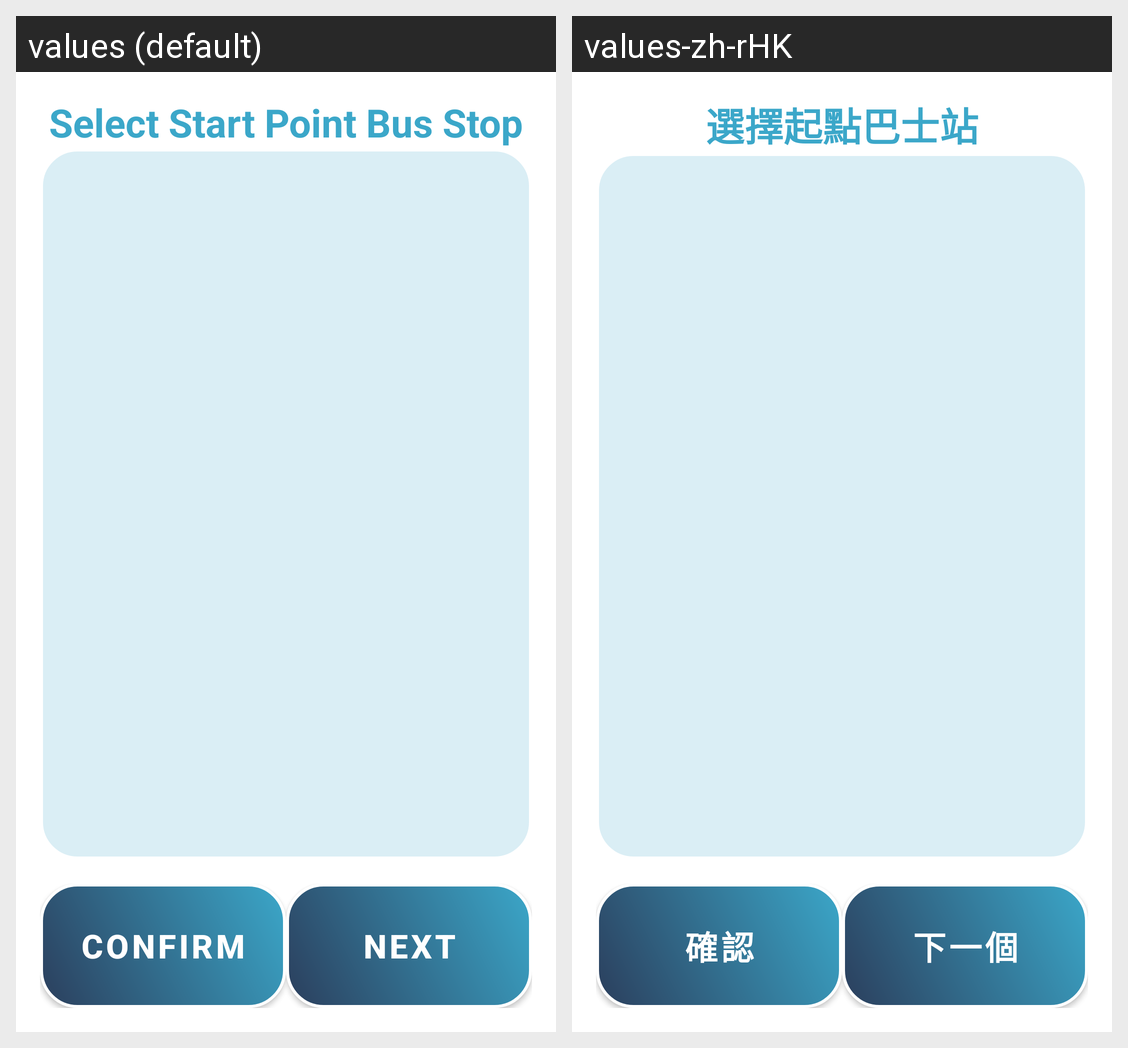

Here is an Android app screen in its default locale and in the app's own translations. Write out the translated-string differences for the strings that appear on this screen.
Android screen res/layout/activity_edit_start_point.xml rendered under 2 locales, left to right: values (default), values-zh-rHK. Device: Nexus 5 (rendered at 1080×1920; each locale shown at half size, 540×960, under a caption strip naming it); theme Theme.VISTA.
Strings drawn on this screen, with the default value and each locale's value (text and hints the layout hard-codes, and strings that could not be matched under every locale, appear in the picture but are not listed):

EditStartPointActivity_title
  values: Select Start Point Bus Stop
  values-zh-rHK: 選擇起點巴士站

btn_Confirm
  values: Confirm
  values-zh-rHK: 確認

btn_next
  values: Next
  values-zh-rHK: 下一個
